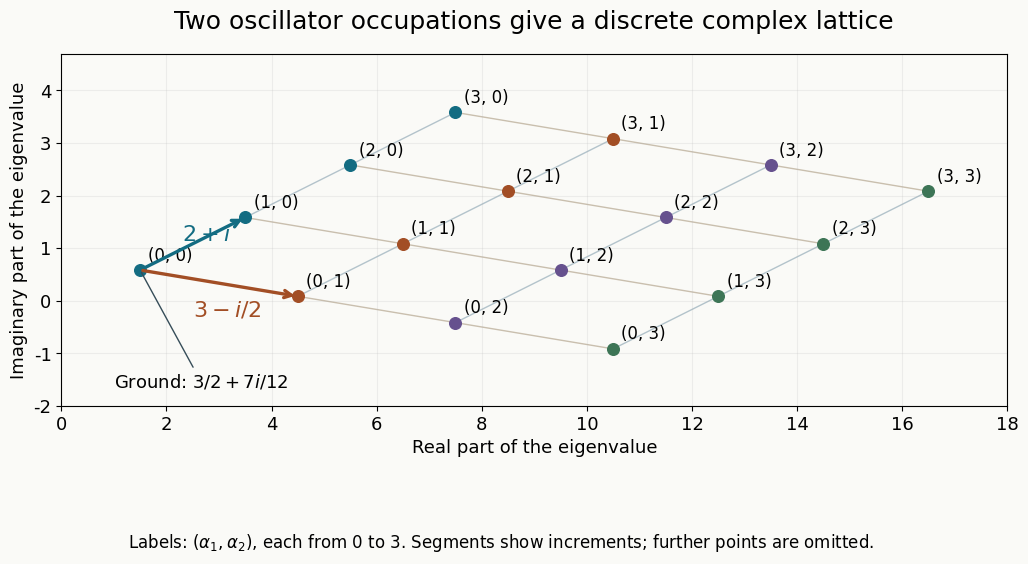

Reproduce this figure in Python. (Note: this script raises an exception after producing the figure.)
"""Exact finite subset of the spectral list in Exercise 2.

Written by GPT-6.1 Sol (OpenAI), Ultra reasoning effort, September 2026.
Public domain (CC0). Self-checked; no independent review.
Theorem 1.1, Sections 4–5 of The spectrum of a complex quadratic polynomial.
Reference: Sjostrand, Parametrices ... (1974), Section 3.
Run with Python and matplotlib; the PNG is saved beside this source.
"""
from fractions import Fraction as F
from pathlib import Path
import matplotlib
matplotlib.use('Agg')
import matplotlib.pyplot as plt

plt.rcParams.update({'font.family':'DejaVu Sans','font.size':13})
fig,ax=plt.subplots(figsize=(11,6.7),dpi=150)
fig.patch.set_facecolor('#fafaf7');ax.set_facecolor('#fafaf7')
colors=['#136c82','#a24e25','#66518e','#3d7556']
def point(a,b):
 return float(F(3,2)+2*a+3*b),float(F(7,12)+a-F(1,2)*b)
for a in range(4):
 for b in range(4):
  x,y=point(a,b)
  if a<3:ax.plot([x,point(a+1,b)[0]],[y,point(a+1,b)[1]],color='#b3c3cb',lw=1,zorder=1)
  if b<3:ax.plot([x,point(a,b+1)[0]],[y,point(a,b+1)[1]],color='#c9bfae',lw=1,zorder=1)
  ax.scatter([x],[y],s=70,color=colors[b],zorder=3)
  ax.annotate(f'({a}, {b})',(x,y),xytext=(6,7),textcoords='offset points',fontsize=12)
x,y=point(0,0)
for end,color in [(point(1,0),'#136c82'),(point(0,1),'#a24e25')]:
 ax.annotate('',end,(x,y),arrowprops={'arrowstyle':'->','lw':2.4,'color':color},zorder=4)
ax.annotate(r'$2+i$',(2.3,1.15),color='#136c82',fontsize=16)
ax.annotate(r'$3-i/2$',(2.5,-0.3),color='#a24e25',fontsize=16)
ax.annotate(r'Ground: $3/2+7i/12$',(x,y),xytext=(1,-1.65),textcoords='data',
 arrowprops={'arrowstyle':'-','color':'#364d59'},fontsize=13)
ax.set(xlim=(0,18),ylim=(-2,4.7),xlabel='Real part of the eigenvalue',ylabel='Imaginary part of the eigenvalue')
ax.set_aspect('equal',adjustable='box');ax.grid(alpha=.18)
ax.set_title('Two oscillator occupations give a discrete complex lattice',fontsize=18,pad=18)
fig.text(.5,.045,r'Labels: $(\alpha_1,\alpha_2)$, each from 0 to 3. Segments show increments; further points are omitted.',ha='center',fontsize=12)
fig.subplots_adjust(left=.1,right=.96,bottom=.16,top=.88)
fig.savefig(Path(__file__).with_name('complex-spectrum-lattice.png'),metadata={'Software':'Matplotlib; original CC0 mathematical figure'})
plt.close(fig)
